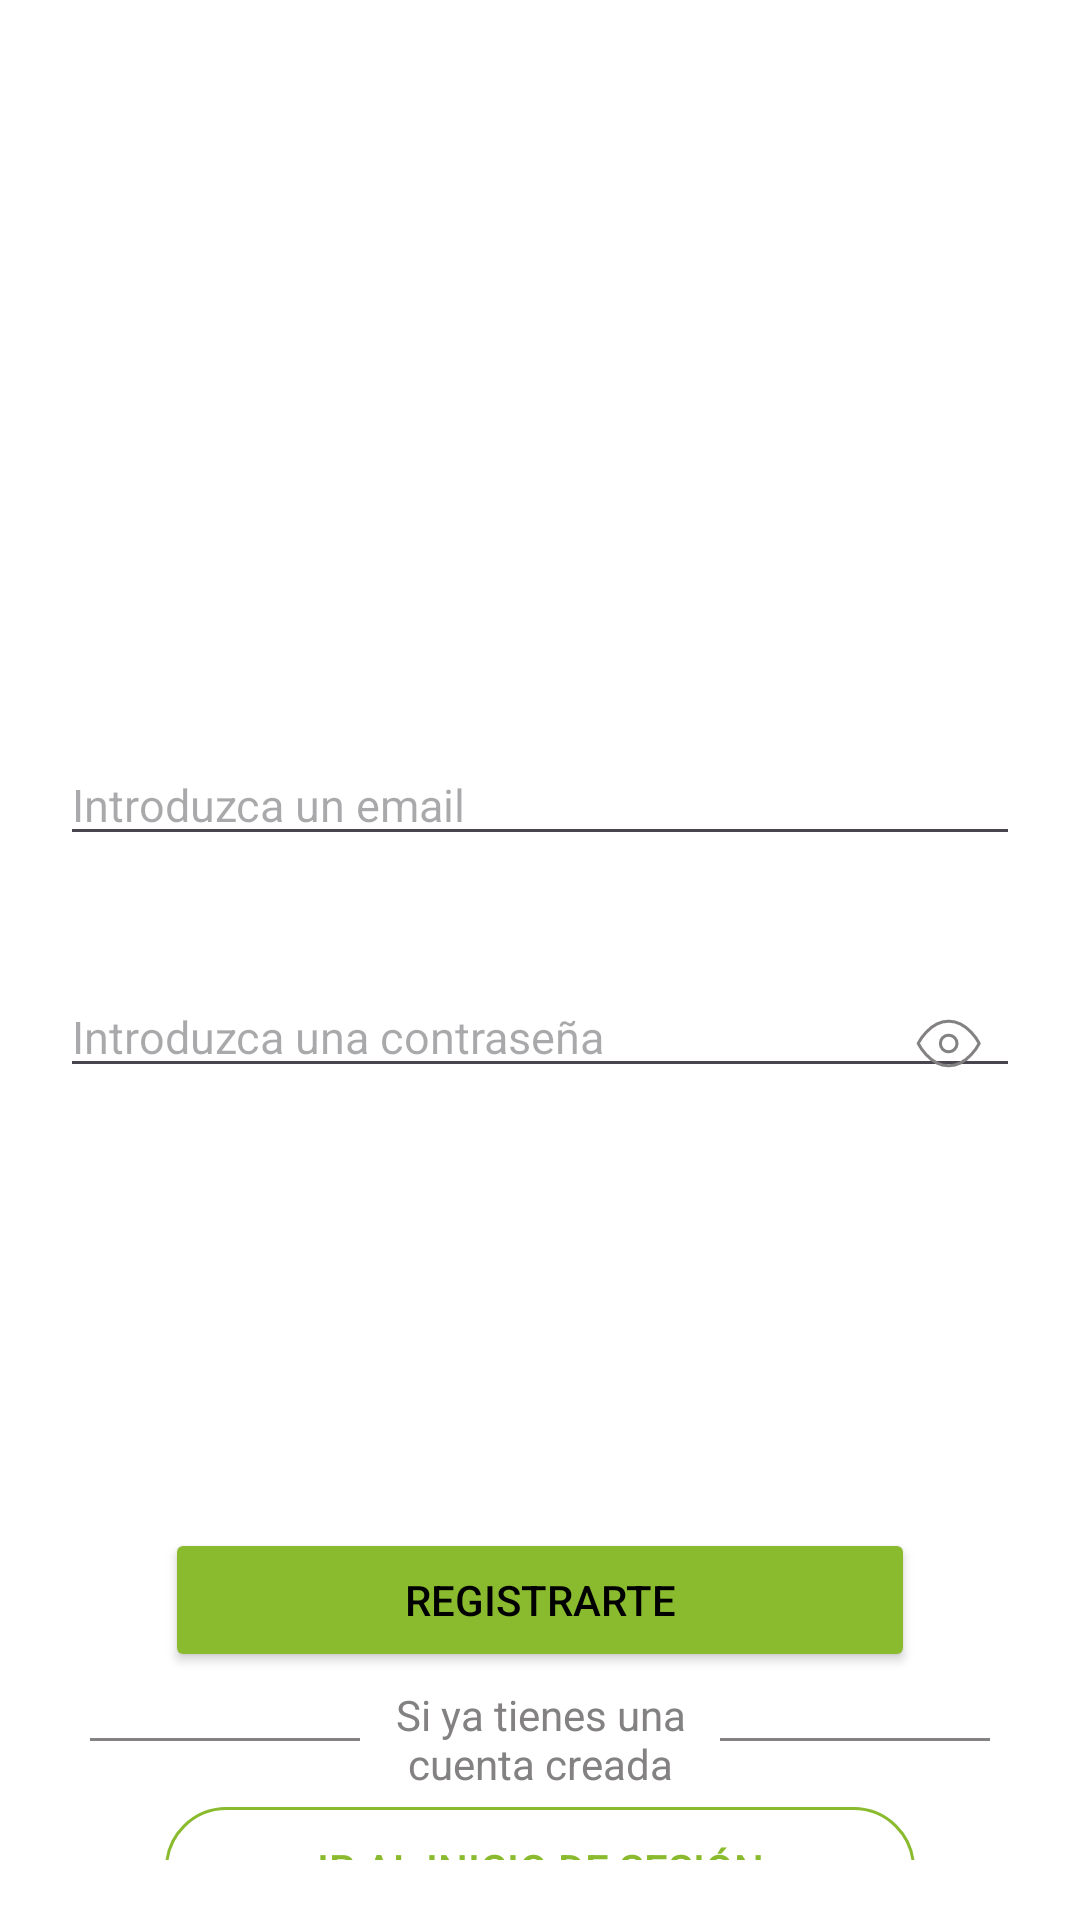

The Android layout XML behind this screen, and the referenced resources:
<!-- AndroidManifest.xml: application theme Theme.ProyectoFCT -->
<!-- res/layout/activity_signup.xml -->
<?xml version="1.0" encoding="utf-8"?>
<LinearLayout xmlns:android="http://schemas.android.com/apk/res/android"
    xmlns:app="http://schemas.android.com/apk/res-auto"
    xmlns:tools="http://schemas.android.com/tools"
    android:id="@+id/signup_layout"
    android:layout_width="match_parent"
    android:layout_height="match_parent"
    android:background="@color/white"
    android:layout_margin="20sp"
    android:orientation="vertical"
    tools:context=".ui.view.Activity.SignupActivity">

    <LinearLayout
        android:layout_width="match_parent"
        android:layout_height="match_parent"
        android:layout_margin="20sp"
        android:orientation="vertical">

        <ImageView
            android:layout_width="wrap_content"
            android:layout_height="58dp"
            android:layout_marginTop="30sp"
            android:src="@drawable/ic_logo_iberdrola_cli" />

        <EditText
            android:id="@+id/etEmail"
            android:layout_width="match_parent"
            android:layout_height="wrap_content"
            android:layout_marginTop="140sp"
            android:textSize="15sp"
            android:hint="@string/SignUp_introduzca_un_email" />

        <FrameLayout
            android:layout_width="match_parent"
            android:layout_marginTop="40sp"
            android:layout_height="wrap_content">

            <EditText
                android:id="@+id/etPassword"
                android:layout_width="match_parent"
                android:layout_height="wrap_content"
                android:inputType="textPassword"
                android:textSize="15sp"
                android:hint="@string/SignUp_introduzca_una_contrasena" />

            <ImageButton
                android:id="@+id/ojo_informacion"
                android:layout_width="wrap_content"
                android:layout_height="wrap_content"
                android:layout_gravity="right"
                android:backgroundTint="@color/transparente"
                android:src="@drawable/ojo" />
        </FrameLayout>

        <Button
            android:id="@+id/btnCrearUsuario"
            android:layout_width="250dp"
            android:layout_height="wrap_content"
            android:layout_gravity="center"
            android:layout_marginTop="140sp"
            android:backgroundTint="@color/color_consumo"
            android:text="@string/Login_registrarte" />

        <FrameLayout
            android:layout_width="match_parent"
            android:layout_height="wrap_content">

            <com.google.android.material.divider.MaterialDivider
                android:layout_width="300sp"
                android:layout_height="1dp"
                app:dividerColor="@color/gris"
                android:layout_gravity="center"
                android:layout_marginVertical="22dp" />

            <TextView
                android:layout_width="120sp"
                android:layout_height="wrap_content"
                android:layout_gravity="center"
                android:gravity="center"
                android:textColor="@color/gris"
                android:background="@color/white"
                android:text="@string/SignUp_si_ya_tienes_una_cuenta_creada" />
        </FrameLayout>

        <Button
            android:id="@+id/btnInicio"
            android:layout_width="250dp"
            android:layout_height="41dp"
            android:layout_gravity="center"
            android:background="@drawable/boton_disenio"
            android:textColor="@color/color_consumo"
            android:text="@string/SignUpAndFG_ir_al_inicio_de_sesi_n" />
    </LinearLayout>
</LinearLayout>
<!-- resources referenced by this layout -->
<resources>
  <color name="color_consumo">#8ABB2F</color>
  <color name="gris">#838181</color>
  <color name="transparente">#00F44336</color>
  <color name="white">#FFFFFFFF</color>
  <!-- drawable boton_disenio (drawable) -->
  <?xml version="1.0" encoding="utf-8"?>
  <selector xmlns:android="http://schemas.android.com/apk/res/android" >
      <item >
          <shape android:shape="rectangle">
              <solid android:color="@color/transparente"/>
              <corners android:radius="20dp"/>
              <stroke android:width="1dp"
                  android:color="@color/color_consumo"/>
          </shape>
      </item>
  </selector>
  <!-- drawable ojo (drawable) -->
  <?xml version="1.0" encoding="utf-8"?>
  <vector xmlns:android="http://schemas.android.com/apk/res/android"
      xmlns:tools="http://schemas.android.com/tools"
      android:width="24dp"
      android:height="24dp"
      android:viewportWidth="36"
      android:viewportHeight="36">
      <path
          android:fillColor="@color/transparente"
          android:pathData="M0,0L0,36L36,36L36,0Z"
          android:strokeColor="#00000000"
          tools:fillColor="@color/transparente" />
      <path
          android:fillColor="#00000000"
          android:pathData="M3.1,18.7c0,0 5.5,-11.1 15.2,-11.1c9.8,0 15.3,11.1 15.3,11.1c0,0 -5.5,11.2 -15.3,11.2C8.6,29.9 3.1,18.7 3.1,18.7ZM18.3,22.9c2.3,0 4.2,-1.8 4.2,-4.2c0,-2.3 -1.9,-4.1 -4.2,-4.1c-2.3,0 -4.1,1.8 -4.1,4.1c0,2.4 1.8,4.2 4.1,4.2Z"
          android:strokeWidth="1.5277778"
          android:strokeColor="@color/gris"
          android:strokeLineCap="round"
          android:strokeLineJoin="round" />
  </vector>
  <string name="Login_registrarte">Registrarte</string>
  <string name="SignUpAndFG_ir_al_inicio_de_sesi_n">Ir al inicio de sesión</string>
  <string name="SignUp_introduzca_un_email">Introduzca un email</string>
  <string name="SignUp_introduzca_una_contrasena">Introduzca una contraseña</string>
  <string name="SignUp_si_ya_tienes_una_cuenta_creada">Si ya tienes una cuenta creada</string>
  <style name="Theme.ProyectoFCT" parent="Base.Theme.ProyectoFCT">
          <item name="colorPrimary">@color/color_consumo</item>
          <item name="android:textColor">@color/black</item>
          
      </style>
  <style name="Base.Theme.ProyectoFCT" parent="Theme.Material3.DayNight.NoActionBar">
          
          
      </style>
  <color name="black">#FF000000</color>
</resources>
